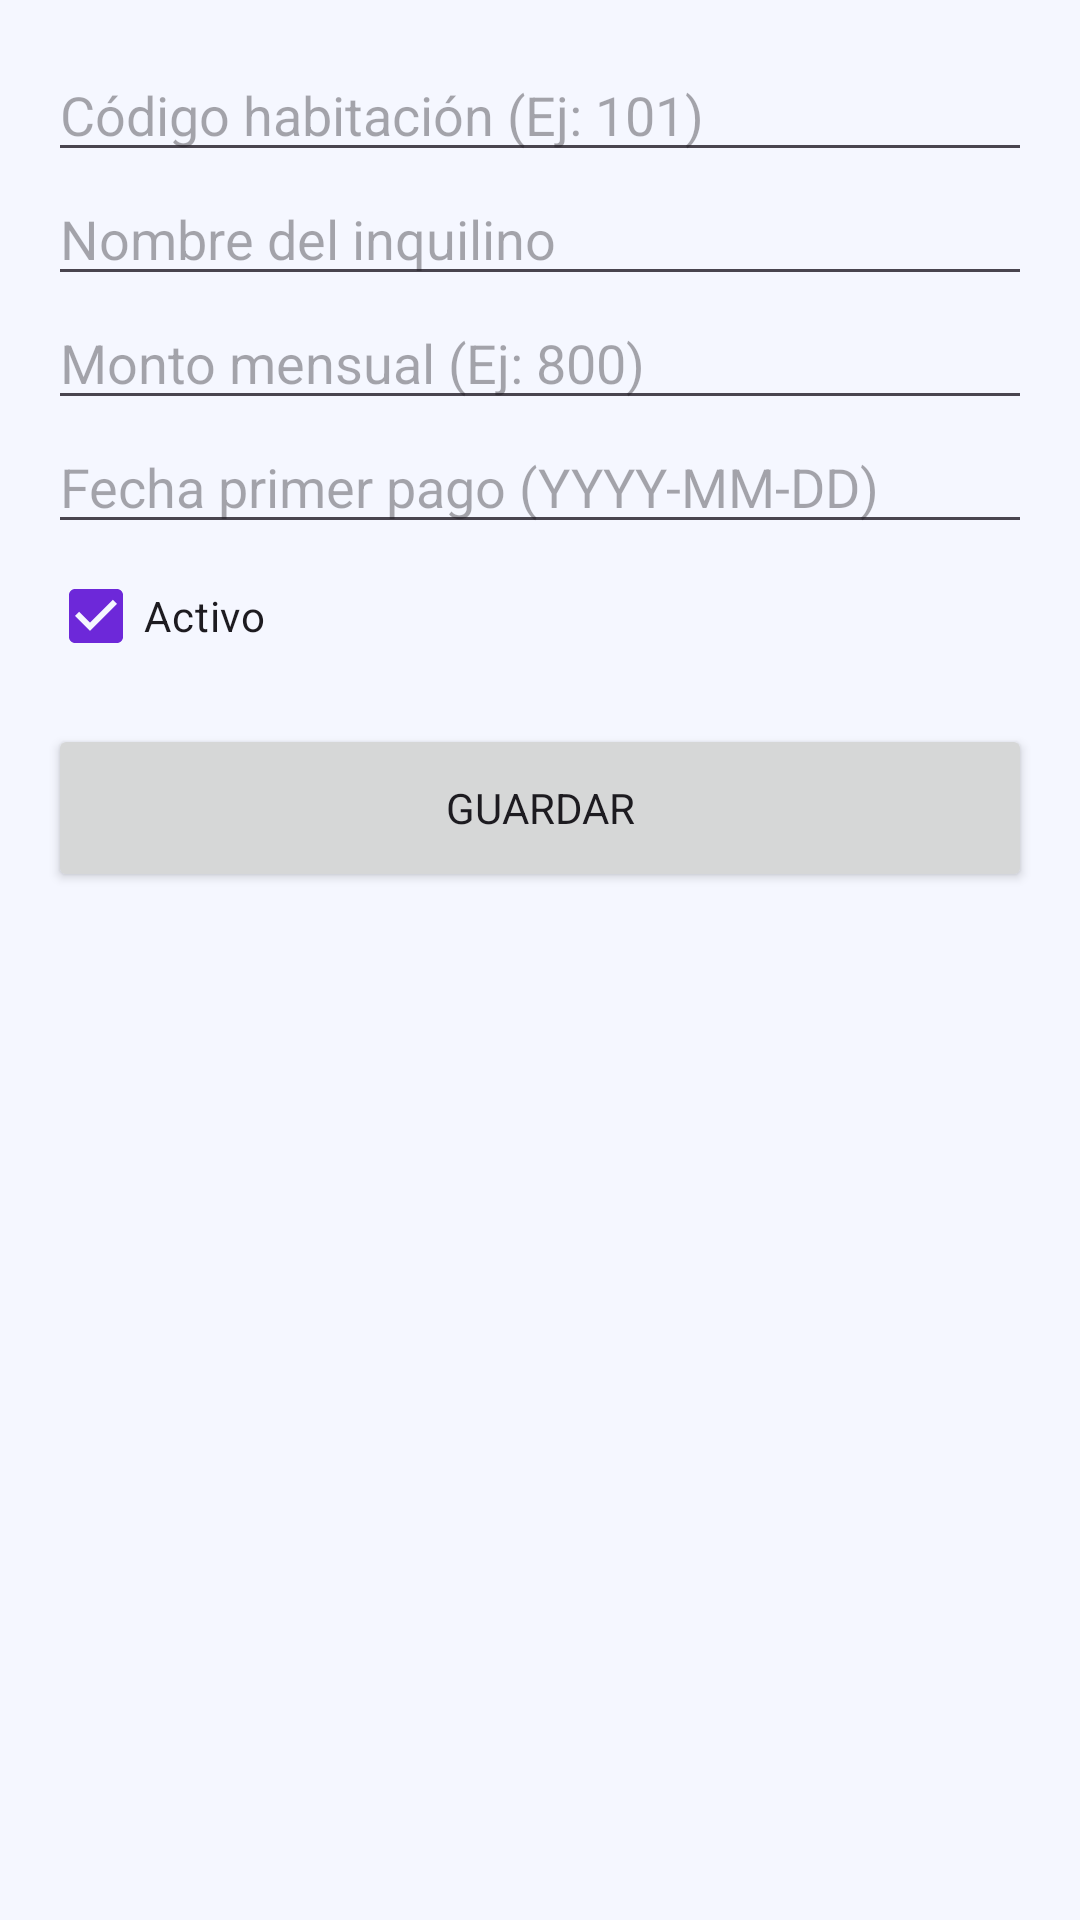

Android layout source for this screen:
<!-- AndroidManifest.xml: application theme Theme.ControlAlquiler -->
<!-- res/layout/activity_habitacion.xml -->
<?xml version="1.0" encoding="utf-8"?>
<ScrollView xmlns:android="http://schemas.android.com/apk/res/android"
    android:layout_width="match_parent"
    android:layout_height="match_parent">

    <LinearLayout
        android:orientation="vertical"
        android:padding="16dp"
        android:layout_width="match_parent"
        android:layout_height="wrap_content">

        <EditText
            android:id="@+id/inHabitacion"
            android:hint="Código habitación (Ej: 101)"
            android:layout_width="match_parent"
            android:layout_height="wrap_content"/>

        <EditText
            android:id="@+id/inInquilino"
            android:hint="Nombre del inquilino"
            android:layout_width="match_parent"
            android:layout_height="wrap_content"/>

        <EditText
            android:id="@+id/inMonto"
            android:hint="Monto mensual (Ej: 800)"
            android:inputType="numberDecimal"
            android:layout_width="match_parent"
            android:layout_height="wrap_content"/>

        <EditText
            android:id="@+id/inFechaPrimerPago"
            android:hint="Fecha primer pago (YYYY-MM-DD)"
            android:layout_width="match_parent"
            android:layout_height="wrap_content"/>

        <CheckBox
            android:id="@+id/chkActivo"
            android:text="Activo"
            android:checked="true"
            android:layout_width="wrap_content"
            android:layout_height="wrap_content"/>

        <Button
            android:id="@+id/btnHabitacion"
            android:text="GUARDAR"
            android:layout_marginTop="12dp"
            android:layout_width="match_parent"
            android:layout_height="56dp"/>
    </LinearLayout>
</ScrollView>
<!-- resources referenced by this layout -->
<resources>
  <style name="Theme.ControlAlquiler" parent="Theme.Material3.DayNight.NoActionBar">
          
          <item name="colorPrimary">@color/primary</item>
          <item name="colorOnPrimary">@color/onPrimary</item>
          <item name="colorSecondary">@color/secondary</item>
          <item name="colorOnSecondary">@color/onSecondary</item>
  
          <item name="android:colorBackground">@color/background</item>
          <item name="colorSurface">@color/surface</item>
          <item name="colorOnSurface">@color/onSurface</item>
  
          
          <item name="android:statusBarColor">@color/background</item>
          <item name="android:windowLightStatusBar">true</item>
  
          
          <item name="android:fontFamily">sans-serif</item>
  
          
          <item name="materialButtonStyle">@style/CA_Button</item>
      </style>
  <color name="primary">#6D28D9</color>
  <color name="onPrimary">#FFFFFF</color>
  <color name="secondary">#22C55E</color>
  <color name="onSecondary">#FFFFFF</color>
  <color name="background">#F5F7FF</color>
  <color name="surface">#FFFFFF</color>
  <color name="onSurface">#111827</color>
  <style name="CA_Button" parent="Widget.Material3.Button">
          <item name="android:minHeight">54dp</item>
          <item name="cornerRadius">18dp</item>
          <item name="android:textAllCaps">false</item>
          <item name="android:letterSpacing">0.02</item>
          <item name="android:textSize">16sp</item>
          <item name="android:paddingLeft">16dp</item>
          <item name="android:paddingRight">16dp</item>
      </style>
</resources>
